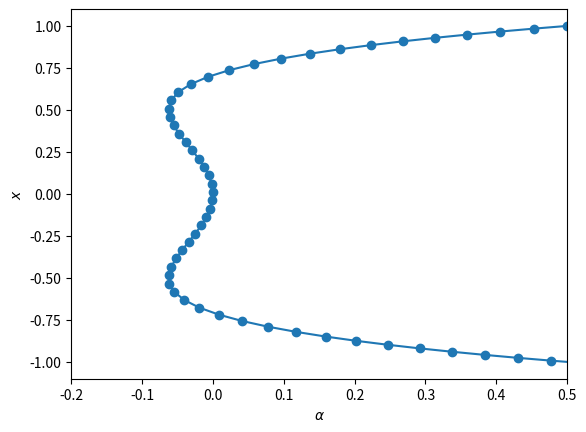

Write the Python code that produced this figure.
import numpy as np
from scipy.linalg import solve, norm
import matplotlib.pyplot as plt

# 予測子
def predict(y, h, fx, fa, w):
    n = len(w)
    A = np.zeros((n, n))
    A[:-1, :-1] = fx(y[:-1], np.array([y[-1]]))
    A[:-1, -1] = fa(y[:-1], np.array([y[-1]]))
    A[-1,:] = w
    b = np.zeros(n)
    b[-1] = 1.0
    v = solve(A, b)
    v /= norm(v)
    return y+h*v, v

# 修正子
def correct(x, h, y, v, f, fx, fa, eps=1.0e-8, maxiter=10):
    def F(x, h, y, v, f, fx, fa):
        ans = np.zeros(len(x))
        ans[:-1] = f(x[:-1],np.array([x[-1]]))
        ans[-1] = np.dot(x - y, v) - h
        return ans

    def DF(x, h, y, v, f, fx, fa):
        A = np.zeros((len(x), len(x)))
        A[:-1, :-1] = fx(x[:-1],np.array([x[-1]]))
        A[:-1, -1] = fa(x[:-1],np.array([x[-1]]))
        A[-1,:] = v
        return A
    
    z = np.copy(x)
    b = F(z, h, y, v, f, fx, fa)
    for m in range(maxiter):
        A = DF(z, h, y, v, f, fx, fa)
        z -= solve(A, b)
        b = F(z, h, y, v, f, fx, fa)
        if norm(b) < eps:
            return z
    print("not converged")

# 解の追跡バージョン0
def pathfollow00(x, a, func, dfdx, dfda, nmax=100, h=0.1, epsr=1.0e-10, epsb=1.0e-10):
    bd = []
    ndim = len(x) + len(a)
    y = np.zeros(ndim)
    y[:-1] = x
    y[-1] = a[0]
    w = np.zeros(ndim)
    w[-1] = 1.0
    x0 = y[:-1]
    a0 = np.array([y[-1]])
    # 予測子
    yt,v=predict(y, h, dfdx, dfda, w)
    bd.append({'TY':"R", 'x':x0, 'a':a0, 'v':v})

    for m in range(1, nmax+1):
        # 修正子
        y = correct(yt, h, y, v, func, dfdx, dfda, eps=epsr)
        w = v
        x0 = y[:-1]
        a0 = np.array([y[-1]])
        # 予測子
        yt, v = predict(y, h, dfdx, dfda, w)

        bd.append({'TY':"R", 'x':x0, 'a':a0, 'v':v})
    return bd


def func(x, a):
    return np.array([a[0] + x[0]**2/2 - x[0]**4])

def dfdx(x, a):
    return np.array([[x[0]-4*x[0]**3]])

def dfda(x,a):
    return np.array([1.0])

x=np.array([1.0])
a=np.array([0.5])
bd=pathfollow00(x, a, func, dfdx, dfda,nmax=200, h=-0.05)

bd_r = np.array([pt['a'][0] for pt in bd])
bd_x = np.array([pt['x'][0] for pt in bd])

fig = plt.figure()
plt.xlim(-0.2,0.5)
plt.ylim(-1.1, 1.1)
plt.xlabel(r"$\alpha$")
plt.ylabel("$x$")
plt.plot(bd_r, bd_x, 'o-')
plt.show()
